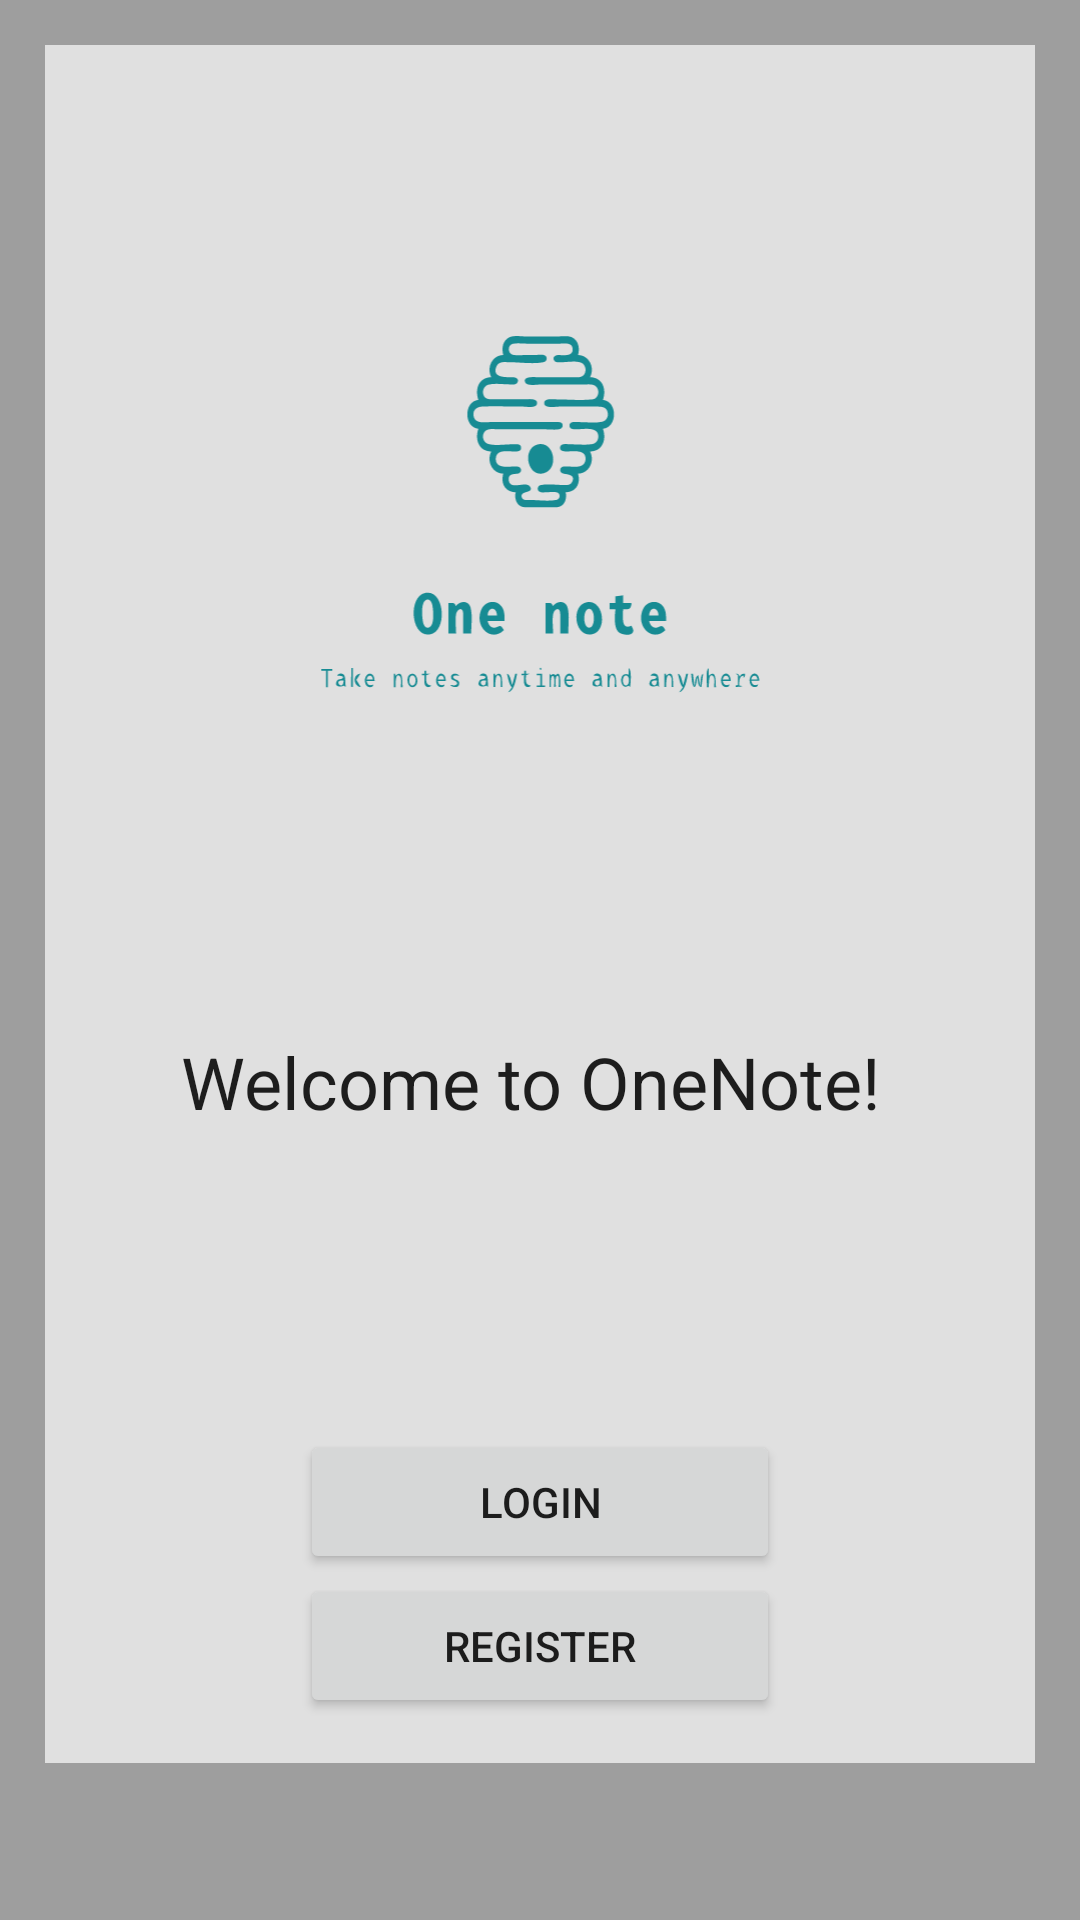

Write the Android layout XML for this screen, with the resource values it uses.
<!-- AndroidManifest.xml: application theme AppTheme -->
<!-- res/layout/activity_main.xml -->
<?xml version="1.0" encoding="utf-8"?>
<ScrollView xmlns:android="http://schemas.android.com/apk/res/android"
    xmlns:app="http://schemas.android.com/apk/res-auto"
    xmlns:tools="http://schemas.android.com/tools"
    android:layout_width="match_parent"
    android:layout_height="match_parent"
    tools:context=".MainActivity"
    android:background="@color/gray_medium">

    <RelativeLayout
        android:layout_width="match_parent"
        android:layout_height="wrap_content"
        android:layout_margin="15dp"
        android:padding="15dp"
        android:background="@color/gray_light">

        <ImageView
            android:layout_width="wrap_content"
            android:layout_height="wrap_content"
            android:id="@+id/imageView_logo"
            android:layout_centerHorizontal="true"
            android:layout_marginTop="30dp"
            android:adjustViewBounds="true"
            android:maxWidth="180dp"
            app:srcCompat="@drawable/logo" />

        <TextView
            android:layout_width="match_parent"
            android:layout_height="wrap_content"
            android:id="@+id/textView_main_head"
            android:layout_marginTop="30dp"
            android:text="Welcome to OneNote! "
            android:textAlignment="center"
            android:layout_below="@+id/imageView_logo"
            android:textAppearance="@style/TextAppearance.AppCompat.Headline"/>

        <Button
            android:layout_width="match_parent"
            android:layout_height="wrap_content"
            android:id="@+id/button_login"
            android:text="Login"
            android:layout_marginTop="100dp"
            android:layout_below="@id/textView_main_head"
            android:layout_marginLeft="70dp"
            android:layout_marginRight="70dp" />
        <Button
            android:layout_width="match_parent"
            android:layout_height="wrap_content"
            android:id="@+id/button_register"
            android:text="Register"
            android:layout_below="@id/button_login"
            android:layout_marginLeft="70dp"
            android:layout_marginRight="70dp" />


    </RelativeLayout>

</ScrollView>
<!-- resources referenced by this layout -->
<resources>
  <color name="gray_light">#E0E0E0</color>
  <color name="gray_medium">#9E9E9E</color>
  <!-- drawable logo: vector/xml drawable (drawable, 9880 chars, omitted) -->
  <style name="AppTheme" parent="Theme.AppCompat.Light.DarkActionBar">
  
          </style>
</resources>
